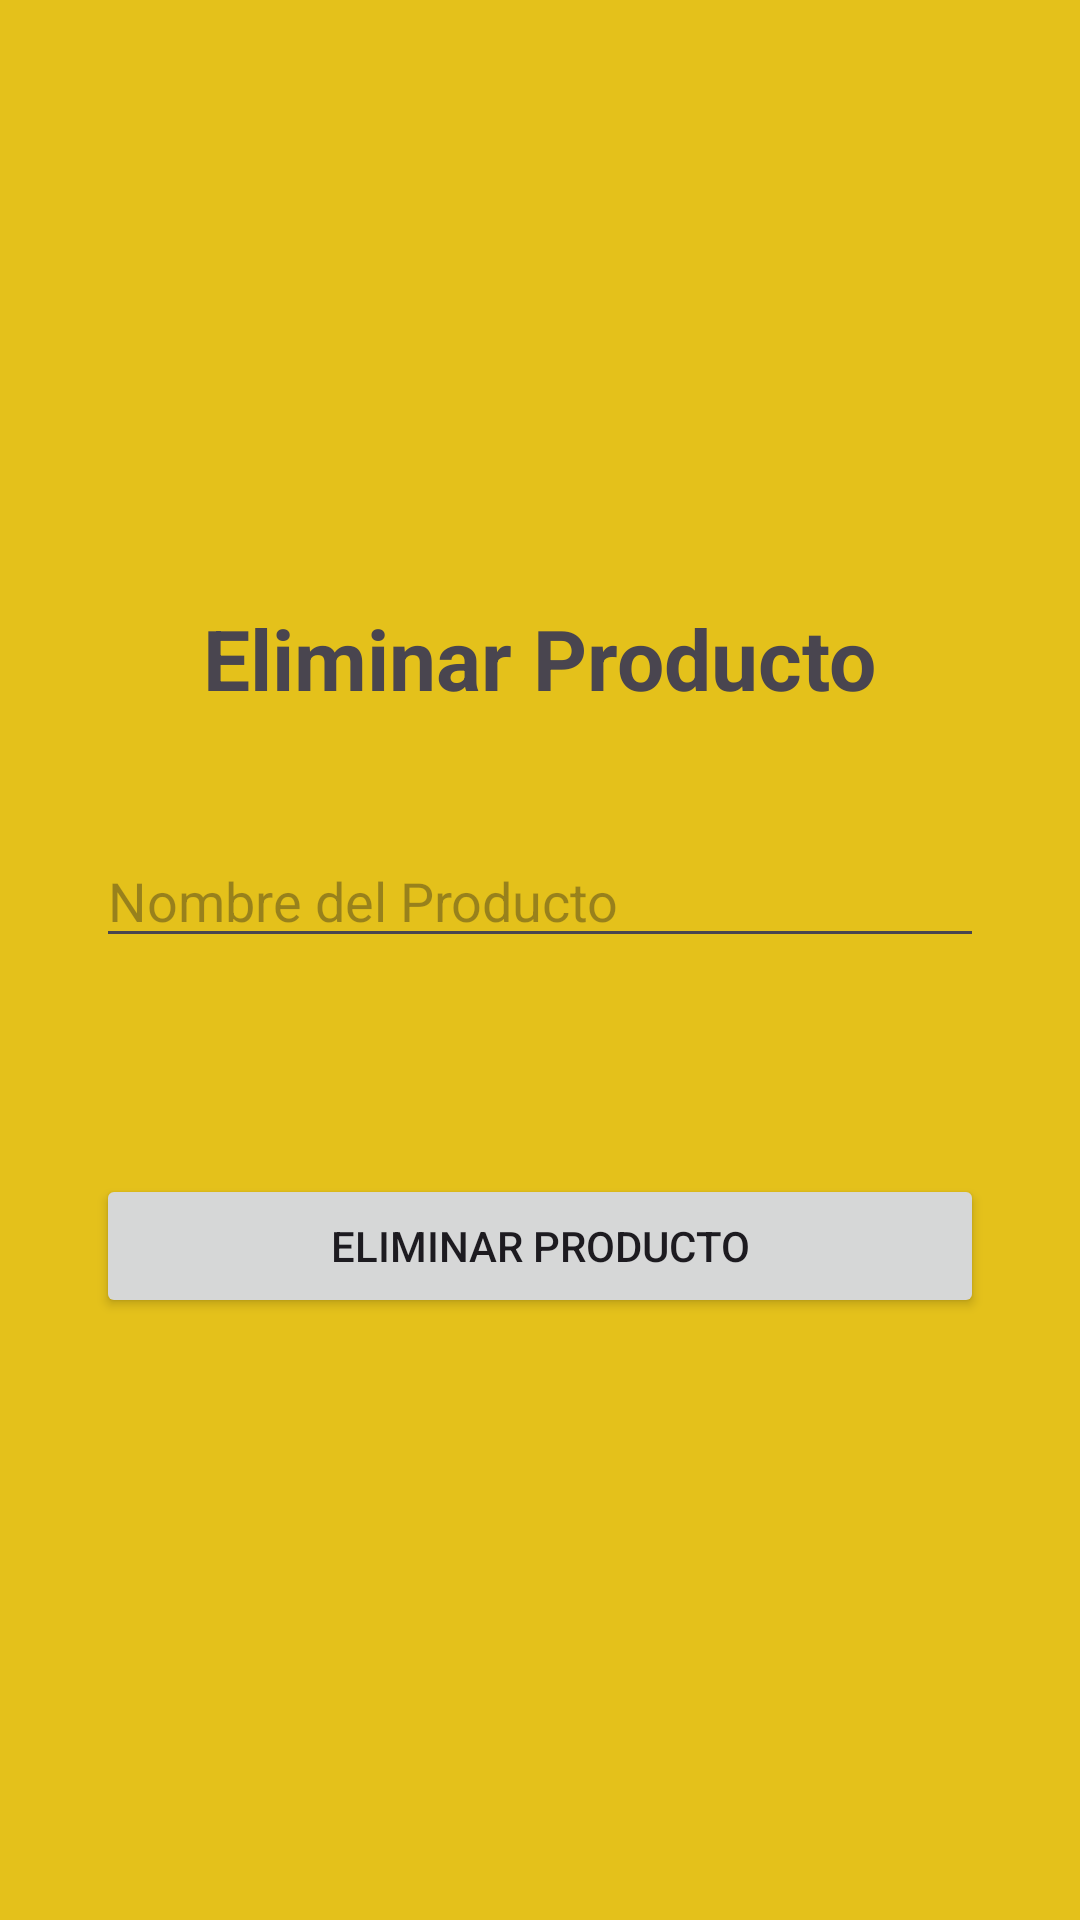

Produce the Android XML layout that renders to this screen, including the resource entries it uses.
<!-- AndroidManifest.xml: application theme Theme.DonPan -->
<!-- res/layout/delete_pro.xml -->
<LinearLayout xmlns:android="http://schemas.android.com/apk/res/android"
    xmlns:app="http://schemas.android.com/apk/res-auto"
    xmlns:tools="http://schemas.android.com/tools"
    android:layout_width="match_parent"
    android:layout_height="match_parent"
    android:background="#E4C11B"
    android:gravity="center"
    android:orientation="vertical"
    android:padding="32dp">

    <TextView
        android:id="@+id/textView11"
        android:layout_width="wrap_content"
        android:layout_height="wrap_content"
        android:layout_marginBottom="40dp"
        android:text="Eliminar Producto"
        android:textAlignment="center"
        android:textSize="28sp"
        android:textStyle="bold" />

    <EditText
        android:id="@+id/nombre_pro_EditText2"
        android:layout_width="match_parent"
        android:layout_height="wrap_content"
        android:layout_marginBottom="40dp"
        android:hint="Nombre del Producto" />


    <Button
        android:id="@+id/btn_delete_db"
        android:layout_width="match_parent"
        android:layout_height="wrap_content"
        android:layout_marginTop="32dp"
        android:text="Eliminar Producto" />
    -->

</LinearLayout>
<!-- resources referenced by this layout -->
<resources>
  <style name="Theme.DonPan" parent="Base.Theme.DonPan" />
  <style name="Base.Theme.DonPan" parent="Theme.Material3.DayNight.NoActionBar">
          
          
      </style>
</resources>
